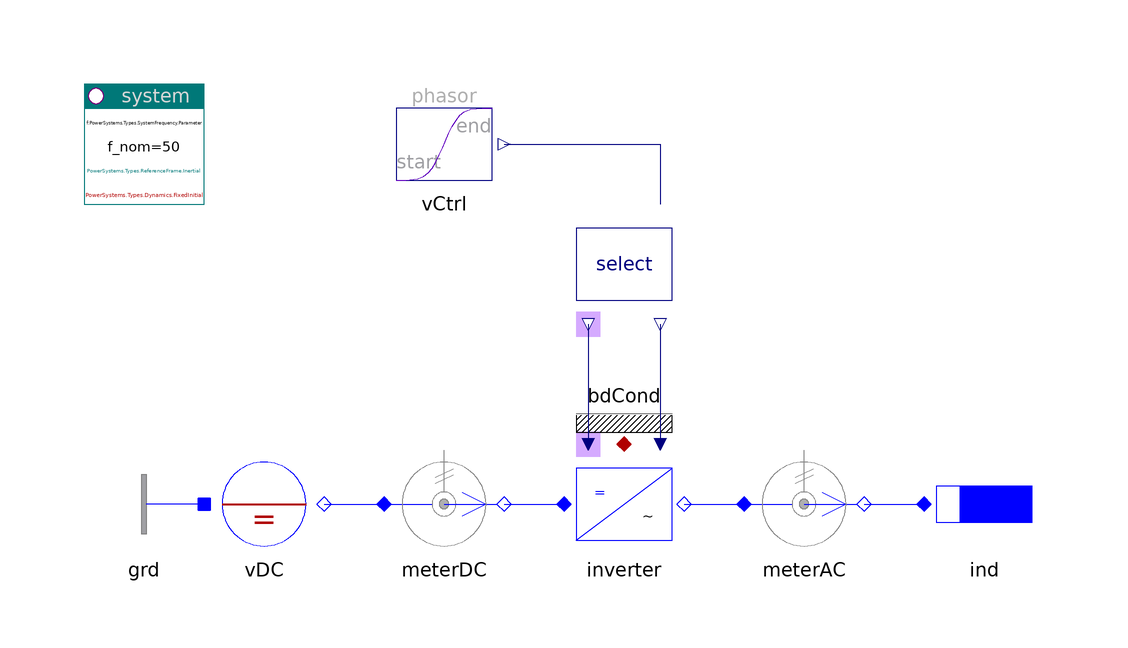

This picture is the connection diagram that the Modelica source below describes through its graphical annotations.

model InverterToLoad "Inverter to load"

    inner PowerSystems.System system(dynType=PowerSystems.Types.Dynamics.FixedInitial,
        refType=PowerSystems.Types.ReferenceFrame.Inertial)
      annotation (Placement(transformation(extent={{-100,40},{-80,60}})));
    PowerSystems.AC1ph_DC.Sources.DCvoltage vDC(V_nom=100)
      annotation (Placement(transformation(extent={{-80,-20},{-60,0}})));
    PowerSystems.AC1ph_DC.Sensors.PVImeter meterDC(
      av=true,
      tcst=0.1,
      V_nom=100,
      S_nom=1e3)
      annotation (Placement(transformation(extent={{-50,-20},{-30,0}})));
    PowerSystems.AC1ph_DC.Inverters.Inverter inverter(redeclare model Inverter =
          PowerSystems.AC1ph_DC.Inverters.Components.InverterEquation (
            redeclare record Data =
              PowerSystems.Examples.Data.Semiconductors.IdealSC100V_10A)
        "equation, with losses")
      annotation (Placement(transformation(extent={{-20,-20},{0,0}})));
    PowerSystems.AC1ph_DC.Inverters.Select select(
      fType=PowerSystems.Types.SourceFrequency.Parameter,
      f=100,
      use_vPhasor_in=true)
      annotation (Placement(transformation(extent={{-20,20},{0,40}})));
    PowerSystems.AC1ph_DC.Sensors.PVImeter meterAC(
      av=true,
      tcst=0.1,
      V_nom=100,
      S_nom=1e3)
      annotation (Placement(transformation(extent={{10,-20},{30,0}})));
    PowerSystems.AC1ph_DC.ImpedancesOneTerm.Inductor ind(
      x=0.5,
      r=0.5,
      V_nom=100,
      S_nom=1e3)
      annotation (Placement(transformation(extent={{40,-20},{60,0}})));
    PowerSystems.Blocks.Signals.TransientPhasor vCtrl(
      t_change=0.05,
      t_duration=0.05,
      a_start=1.05,
      a_end=1.05,
      ph_end=0.5235987755983)
      annotation (Placement(transformation(extent={{-50,40},{-30,60}})));
    PowerSystems.AC1ph_DC.Nodes.GroundOne grd
      annotation (Placement(transformation(extent={{-80,-20},{-100,0}})));
    PowerSystems.Common.Thermal.BdCondV bdCond(m=2)
      annotation (Placement(transformation(extent={{-20,0},{0,20}})));

  equation
    connect(vDC.term, meterDC.term_p)
      annotation (Line(points={{-60,-10},{-50,-10}}, color={0,0,255}));
    connect(meterDC.term_n, inverter.DC)
      annotation (Line(points={{-30,-10},{-20,-10}}, color={0,0,255}));
    connect(inverter.AC, meterAC.term_p)
      annotation (Line(points={{0,-10},{10,-10}}, color={0,0,255}));
    connect(meterAC.term_n, ind.term)
      annotation (Line(points={{30,-10},{40,-10}}, color={0,0,255}));
    connect(select.theta_out, inverter.theta)
      annotation (Line(points={{-16,20},{-16,0}}, color={0,0,127}));
    connect(select.vPhasor_out, inverter.vPhasor)
      annotation (Line(points={{-4,20},{-4,0}}, color={0,0,127}));
    connect(vCtrl.y, select.vPhasor_in)
      annotation (Line(points={{-30,50},{-4,50},{-4,40}}, color={0,0,127}));
    connect(grd.term, vDC.neutral)
      annotation (Line(points={{-80,-10},{-80,-10}}, color={0,0,255}));
    connect(inverter.heat, bdCond.heat)
      annotation (Line(points={{-10,0},{-10,0}}, color={176,0,0}));
    annotation (
      Documentation(info="<html>
<p>1-phase inverter, feeding load at constant 100Hz with increasing amplitude.</p>
<p><a href=\"modelica://PowerSystems.Examples.AC1ph_DC.Inverters\">up users guide</a></p>
</html>
"),   experiment(StopTime=0.2, Interval=0.2e-3),
      Diagram(coordinateSystem(extent={{-100,-40},{80,60}})),
      Icon(coordinateSystem(extent={{-100,-40},{80,60}})));
  end InverterToLoad;